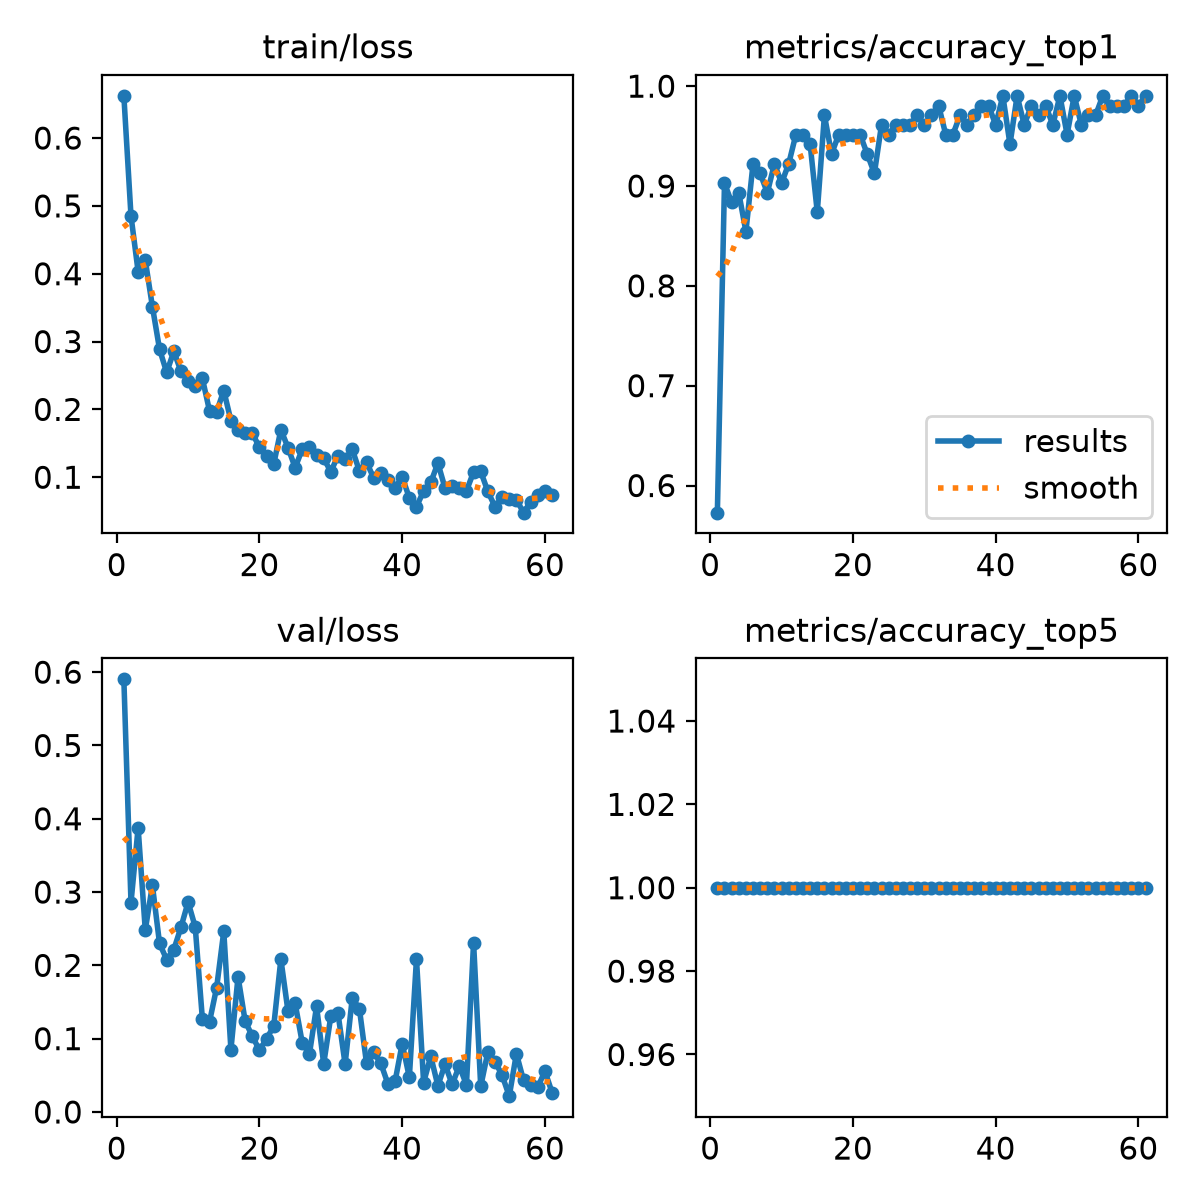

The table this chart was drawn from, first rows:
epoch, time, train/loss, metrics/accuracy_top1, metrics/accuracy_top5, val/loss, lr/pg0, lr/pg1, lr/pg2
1, 28.35, 0.6622, 0.5728, 1, 0.5902, 0.0003222, 0.0003222, 0.0681
2, 60.4, 0.4852, 0.9029, 1, 0.2856, 0.0006491, 0.0006491, 0.03509
3, 90.44, 0.4031, 0.8835, 1, 0.3877, 0.0009693, 0.0009693, 0.00208
4, 124.4, 0.4201, 0.8932, 1, 0.2483, 0.0009703, 0.0009703, 0.0009703
5, 157.1, 0.3516, 0.8544, 1, 0.3093, 0.0009604, 0.0009604, 0.0009604
6, 190.7, 0.2887, 0.9223, 1, 0.2299, 0.0009505, 0.0009505, 0.0009505
7, 222.5, 0.2545, 0.9126, 1, 0.2079, 0.0009406, 0.0009406, 0.0009406
8, 256.2, 0.2855, 0.8932, 1, 0.2215, 0.0009307, 0.0009307, 0.0009307
9, 290.2, 0.2562, 0.9223, 1, 0.2519, 0.0009208, 0.0009208, 0.0009208
10, 323.9, 0.2422, 0.9029, 1, 0.2863, 0.0009109, 0.0009109, 0.0009109
11, 357.8, 0.2349, 0.9223, 1, 0.2524, 0.000901, 0.000901, 0.000901
12, 391.4, 0.2458, 0.9515, 1, 0.127, 0.0008911, 0.0008911, 0.0008911
13, 424.1, 0.1979, 0.9515, 1, 0.1229, 0.0008812, 0.0008812, 0.0008812
14, 456.5, 0.1964, 0.9417, 1, 0.1698, 0.0008713, 0.0008713, 0.0008713
15, 488.3, 0.2277, 0.8738, 1, 0.2463, 0.0008614, 0.0008614, 0.0008614
16, 520.9, 0.1834, 0.9709, 1, 0.08509, 0.0008515, 0.0008515, 0.0008515
17, 554, 0.1696, 0.932, 1, 0.1844, 0.0008416, 0.0008416, 0.0008416
18, 588, 0.1654, 0.9515, 1, 0.1236, 0.0008317, 0.0008317, 0.0008317
19, 623.4, 0.1649, 0.9515, 1, 0.1035, 0.0008218, 0.0008218, 0.0008218
20, 656.7, 0.144, 0.9515, 1, 0.08408, 0.0008119, 0.0008119, 0.0008119
21, 689.6, 0.1315, 0.9515, 1, 0.1, 0.000802, 0.000802, 0.000802
22, 723.1, 0.1193, 0.932, 1, 0.117, 0.0007921, 0.0007921, 0.0007921
23, 756.5, 0.17, 0.9126, 1, 0.2084, 0.0007822, 0.0007822, 0.0007822
24, 789.3, 0.1436, 0.9612, 1, 0.1373, 0.0007723, 0.0007723, 0.0007723
25, 817.2, 0.1141, 0.9515, 1, 0.1482, 0.0007624, 0.0007624, 0.0007624
26, 843.5, 0.1414, 0.9612, 1, 0.09406, 0.0007525, 0.0007525, 0.0007525
27, 869.9, 0.1439, 0.9612, 1, 0.07901, 0.0007426, 0.0007426, 0.0007426
28, 896.2, 0.1328, 0.9612, 1, 0.1441, 0.0007327, 0.0007327, 0.0007327
29, 922.4, 0.1277, 0.9709, 1, 0.06556, 0.0007228, 0.0007228, 0.0007228
30, 949.9, 0.1082, 0.9612, 1, 0.1308, 0.0007129, 0.0007129, 0.0007129
31, 981.2, 0.1317, 0.9709, 1, 0.1347, 0.000703, 0.000703, 0.000703
32, 1015, 0.1267, 0.9806, 1, 0.06526, 0.0006931, 0.0006931, 0.0006931
33, 1047, 0.1412, 0.9515, 1, 0.1554, 0.0006832, 0.0006832, 0.0006832
34, 1079, 0.1093, 0.9515, 1, 0.141, 0.0006733, 0.0006733, 0.0006733
35, 1111, 0.1224, 0.9709, 1, 0.06635, 0.0006634, 0.0006634, 0.0006634
36, 1144, 0.09885, 0.9612, 1, 0.08165, 0.0006535, 0.0006535, 0.0006535
37, 1176, 0.1059, 0.9709, 1, 0.0664, 0.0006436, 0.0006436, 0.0006436
38, 1208, 0.09612, 0.9806, 1, 0.03829, 0.0006337, 0.0006337, 0.0006337
39, 1240, 0.08464, 0.9806, 1, 0.04174, 0.0006238, 0.0006238, 0.0006238
40, 1272, 0.1004, 0.9612, 1, 0.09318, 0.0006139, 0.0006139, 0.0006139
41, 1304, 0.06953, 0.9903, 1, 0.04726, 0.000604, 0.000604, 0.000604
42, 1336, 0.05658, 0.9417, 1, 0.2087, 0.0005941, 0.0005941, 0.0005941
43, 1369, 0.07959, 0.9903, 1, 0.04008, 0.0005842, 0.0005842, 0.0005842
44, 1401, 0.09223, 0.9612, 1, 0.07604, 0.0005743, 0.0005743, 0.0005743
45, 1433, 0.1208, 0.9806, 1, 0.03578, 0.0005644, 0.0005644, 0.0005644
46, 1465, 0.08409, 0.9709, 1, 0.06504, 0.0005545, 0.0005545, 0.0005545
47, 1496, 0.08778, 0.9806, 1, 0.03758, 0.0005446, 0.0005446, 0.0005446
48, 1528, 0.0844, 0.9612, 1, 0.06287, 0.0005347, 0.0005347, 0.0005347
49, 1560, 0.07985, 0.9903, 1, 0.03698, 0.0005248, 0.0005248, 0.0005248
50, 1593, 0.1077, 0.9515, 1, 0.2311, 0.0005149, 0.0005149, 0.0005149
51, 1626, 0.1085, 0.9903, 1, 0.03492, 0.000505, 0.000505, 0.000505
52, 1658, 0.07907, 0.9612, 1, 0.08177, 0.0004951, 0.0004951, 0.0004951
53, 1690, 0.0566, 0.9709, 1, 0.0688, 0.0004852, 0.0004852, 0.0004852
54, 1722, 0.07026, 0.9709, 1, 0.04994, 0.0004753, 0.0004753, 0.0004753
55, 1753, 0.0681, 0.9903, 1, 0.02155, 0.0004654, 0.0004654, 0.0004654
56, 1786, 0.0671, 0.9806, 1, 0.07954, 0.0004555, 0.0004555, 0.0004555
57, 1818, 0.04777, 0.9806, 1, 0.04298, 0.0004456, 0.0004456, 0.0004456
58, 1851, 0.06404, 0.9806, 1, 0.03658, 0.0004357, 0.0004357, 0.0004357
59, 1885, 0.07324, 0.9903, 1, 0.0341, 0.0004258, 0.0004258, 0.0004258
60, 1918, 0.07997, 0.9806, 1, 0.05567, 0.0004159, 0.0004159, 0.0004159
... 1 more rows
